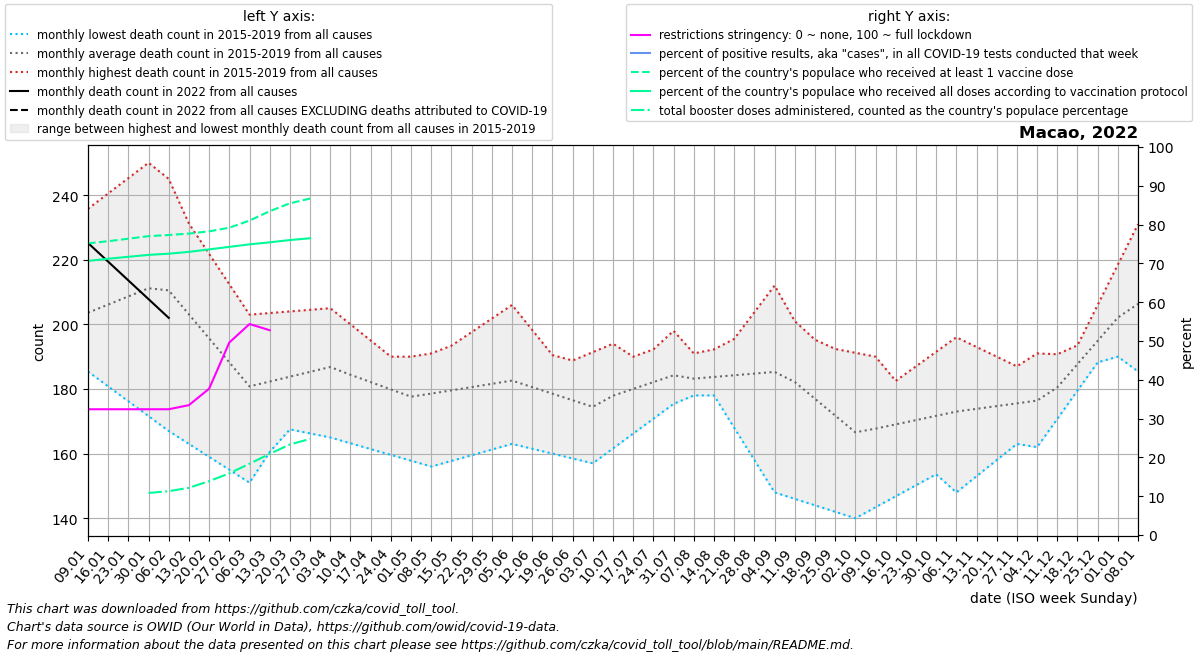

Values plotted in this chart, from the file beside it:
date, location, time_unit, time, deaths_2010_all_ages, deaths_2011_all_ages, deaths_2012_all_ages, deaths_2013_all_ages, deaths_2014_all_ages, deaths_2015_all_ages, deaths_2016_all_ages, deaths_2017_all_ages, deaths_2018_all_ages, deaths_2019_all_ages, deaths_2020_all_ages, deaths_2021_all_ages, deaths_2022_all_ages, new_deaths, new_cases_smoothed, new_tests_smoothed, positive_test_percent, stringency_index, people_vaccinated, people_fully_vaccinated
2022-01-09, Macao, monthly, 1, , , , , , , 235.8, 185.4, 195.2, 198.0, 222.0, 195.5, 225.2, , 0.429, , , 32.41, 494826, 465005
2022-01-16, Macao, monthly, 2, , , , , , , 240.5, 180.8, 193.4, 209.8, 216.8, 201.0, 219.4, , 0.0, , , 32.41, 498433, 468717
2022-01-23, Macao, monthly, 3, , , , , , , 245.2, 176.2, 191.6, 221.5, 211.5, 206.5, 213.6, , 0.0, , , 32.41, 502706, 472015
2022-01-30, Macao, monthly, 4, , , , , , , 250.0, 171.6, 189.8, 233.2, 206.2, 212.0, 207.8, , 0.0, , , 32.41, 507041, 475265
2022-02-06, Macao, monthly, 5, , , , , , 212.0, 240.6, 167.0, 188.0, 245.0, 201.0, 207.2, 202.0, , 0.0, , , 32.41, 509003, 477290
2022-02-13, Macao, monthly, 6, , , , , , 207.2, 231.2, 163.0, 183.5, 230.5, 197.5, 202.5, , , 0.0, , , 33.47, 511383, 480372
2022-02-20, Macao, monthly, 7, , , , , , 202.5, 221.8, 159.0, 179.0, 216.0, 194.0, 197.8, , , 0.0, , , 37.7, 515183, 484587
2022-02-27, Macao, monthly, 8, , , , , , 197.8, 212.4, 155.0, 174.5, 201.5, 190.5, 193.0, , , 1.001, , , 49.6, 521387, 488874
2022-03-06, Macao, monthly, 9, , , , , , 193.0, 203.0, 151.0, 170.0, 187.0, 187.0, 192.0, , , 1.716, , , 54.37, 533431, 493154
2022-03-13, Macao, monthly, 10, , , , , , 192.0, 203.5, 160.5, 168.8, 186.8, 183.0, 191.0, , , 0.286, , , 52.78, 549385, 496556
2022-03-20, Macao, monthly, 11, , , , , , 191.0, 204.0, 170.0, 167.5, 186.5, 179.0, 190.0, , , 0.0, , , , 562731, 500435
2022-03-27, Macao, monthly, 12, , , , , , 190.0, 204.5, 179.5, 166.2, 186.2, 175.0, 189.0, , , 0.0, , , , 570848, 503468
2022-04-03, Macao, monthly, 13, , , , , , 189.0, 205.0, 189.0, 165.0, 186.0, 171.0, 188.0, , , , , , , , 
2022-04-10, Macao, monthly, 14, , , , , , 188.0, 200.0, 183.8, 163.2, 187.0, 167.0, 187.8, , , , , , , , 
2022-04-17, Macao, monthly, 15, , , , , , 187.8, 195.0, 178.5, 161.4, 188.0, 172.5, 187.5, , , , , , , , 
2022-04-24, Macao, monthly, 16, , , , , , 187.5, 190.0, 173.2, 159.6, 189.0, 178.0, 187.2, , , , , , , , 
2022-05-01, Macao, monthly, 17, , , , , , 187.2, 185.0, 168.0, 157.8, 190.0, 183.5, 187.0, , , , , , , , 
2022-05-08, Macao, monthly, 18, , , , , , 187.0, 189.2, 169.6, 156.0, 191.0, 189.0, 185.8, , , , , , , , 
2022-05-15, Macao, monthly, 19, , , , , , 185.5, 193.4, 171.2, 157.8, 190.0, 183.0, 184.6, , , , , , , , 
2022-05-22, Macao, monthly, 20, , , , , , 184.0, 197.6, 172.8, 159.5, 189.0, 177.0, 183.4, , , , , , , , 
2022-05-29, Macao, monthly, 21, , , , , , 182.5, 201.8, 174.4, 161.2, 188.0, 171.0, 182.2, , , , , , , , 
2022-06-05, Macao, monthly, 22, , , , , , 181.0, 206.0, 176.0, 163.0, 187.0, 165.0, 181.0, , , , , , , , 
2022-06-12, Macao, monthly, 23, , , , , , 183.6, 198.2, 176.5, 161.5, 183.0, 167.6, 184.2, , , , , , , , 
2022-06-19, Macao, monthly, 24, , , , , , 186.2, 190.5, 177.0, 160.0, 179.0, 170.2, 187.5, , , , , , , , 
2022-06-26, Macao, monthly, 25, , , , , , 188.8, 182.8, 177.5, 158.5, 175.0, 172.8, 190.8, , , , , , , , 
2022-07-03, Macao, monthly, 26, , , , , , 191.4, 175.0, 178.0, 157.0, 171.0, 175.4, 194.0, , , , , , , , 
2022-07-10, Macao, monthly, 27, , , , , , 194.0, 180.8, 178.2, 161.6, 175.0, 178.0, 190.0, , , , , , , , 
2022-07-17, Macao, monthly, 28, , , , , , 190.0, 186.5, 178.4, 166.2, 179.0, 180.2, 186.0, , , , , , , , 
2022-07-24, Macao, monthly, 29, , , , , , 186.0, 192.2, 178.6, 170.8, 183.0, 182.5, 182.0, , , , , , , , 
2022-07-31, Macao, monthly, 30, , , , , , 182.0, 198.0, 178.8, 175.4, 187.0, 184.8, 178.0, , , , , , , , 
2022-08-07, Macao, monthly, 31, , , , , , 178.0, 188.0, 179.0, 180.0, 191.0, 187.0, 182.6, , , , , , , , 
2022-08-14, Macao, monthly, 32, , , , , , 182.6, 178.0, 187.2, 178.5, 192.2, 190.8, 187.2, , , , , , , , 
2022-08-21, Macao, monthly, 33, , , , , , 187.2, 168.0, 195.5, 177.0, 193.5, 194.6, 191.8, , , , , , , , 
2022-08-28, Macao, monthly, 34, , , , , , 191.8, 158.0, 203.8, 175.5, 194.8, 198.4, 196.4, , , , , , , , 
2022-09-04, Macao, monthly, 35, , , , , , 196.4, 148.0, 212.0, 174.0, 196.0, 202.2, 201.0, , , , , , , , 
2022-09-11, Macao, monthly, 36, , , , , , 201.0, 146.0, 197.5, 171.5, 194.8, 206.0, 195.2, , , , , , , , 
2022-09-18, Macao, monthly, 37, , , , , , 195.2, 144.0, 183.0, 169.0, 193.6, 200.5, 189.5, , , , , , , , 
2022-09-25, Macao, monthly, 38, , , , , , 189.5, 142.0, 168.5, 166.5, 192.4, 195.0, 183.8, , , , , , , , 
2022-10-02, Macao, monthly, 39, , , , , , 183.8, 140.0, 154.0, 164.0, 191.2, 189.5, 178.0, , , , , , , , 
2022-10-09, Macao, monthly, 40, , , , , , 178.0, 143.4, 160.6, 166.6, 190.0, 184.0, 182.5, , , , , , , , 
2022-10-16, Macao, monthly, 41, , , , , , 182.5, 146.8, 167.2, 169.2, 179.5, 184.0, 187.0, , , , , , , , 
2022-10-23, Macao, monthly, 42, , , , , , 187.0, 150.2, 173.8, 171.8, 169.0, 184.0, 191.5, , , , , , , , 
2022-10-30, Macao, monthly, 43, , , , , , 191.5, 153.6, 180.4, 174.4, 158.5, 184.0, 196.0, , , , , , , , 
2022-11-06, Macao, monthly, 44, , , , , , 196.0, 157.0, 187.0, 177.0, 148.0, 184.0, 193.0, , , , , , , , 
2022-11-13, Macao, monthly, 45, , , , , , 193.0, 165.5, 180.8, 177.0, 153.0, 185.6, 190.0, , , , , , , , 
2022-11-20, Macao, monthly, 46, , , , , , 190.0, 174.0, 174.5, 177.0, 158.0, 187.2, 187.0, , , , , , , , 
2022-11-27, Macao, monthly, 47, , , , , , 187.0, 182.5, 168.2, 177.0, 163.0, 188.8, 184.0, , , , , , , , 
2022-12-04, Macao, monthly, 48, , , , , , 184.0, 191.0, 162.0, 177.0, 168.0, 190.4, 181.0, , , , , , , , 
2022-12-11, Macao, monthly, 49, , , , , , 181.0, 190.8, 170.8, 181.2, 178.8, 192.0, 193.5, , , , , , , , 
2022-12-18, Macao, monthly, 50, , , , , , 193.5, 190.5, 179.5, 185.4, 189.6, 191.5, 206.0, , , , , , , , 
2022-12-25, Macao, monthly, 51, , , , , , 206.0, 190.2, 188.2, 189.6, 200.4, 191.0, 218.5, , , , , , , , 
2023-01-01, Macao, monthly, 52, , , , , , 218.5, 190.0, 197.0, 193.8, 211.2, 190.5, 231.0, , , , , , , , 
2023-01-08, Macao, monthly, 1, , , , , , 231.0, 185.4, 195.2, 198.0, 222.0, 190.0, 225.2, , , , , , , , 
